Dataset: pokemon (GitHub, Duc0509Ngo/Pokemon-classfication). Classes: abra, alakazam, arbok, arcanine, beedrill, bellsprout, blastoise, bulbasaur, butterfree, caterpie, charizard, charmander, charmeleon, clefable, clefairy, cloyster, dewgong, diglett, dodrio, doduo, dugtrio, ekans, farfetchd, fearow, gastly, geodude, gloom, golbat, goldduck, golem, graveler, grimer, growlithe, haunter, ivysaur, jigglypuff, kadabra, kakuna, machamp, machoke, machop, magnemite, magneton, mankey, meowth, metapod, muk, nidoking purple, nidoqueen blue, nidoran blue, nidoran purple, nidorina blue, nidorino purple, ninetales, oddish, paras, parasect, persian, pidgeot, pidgeotto, pidgey, pikachu, poliwag, poliwhirl, poliwrath, ponyta, primeape, psyduck, raichu, rapidash, raticate, rattata, sandshrew, seel, shellder, slowbro, slowpoke, spearow, squirtle, tentacool, tentacruel, venomoth, venonat, venusaur, victreebel, vileplume, vulpix, wartortle, weedle, weepinbell, wigglytuff, zubat.

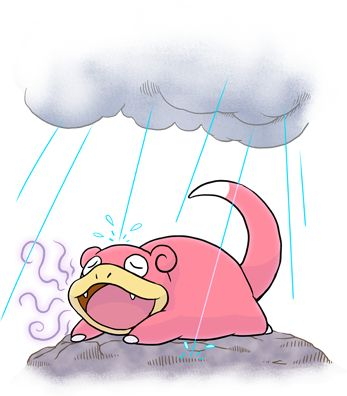
Label: slowpoke

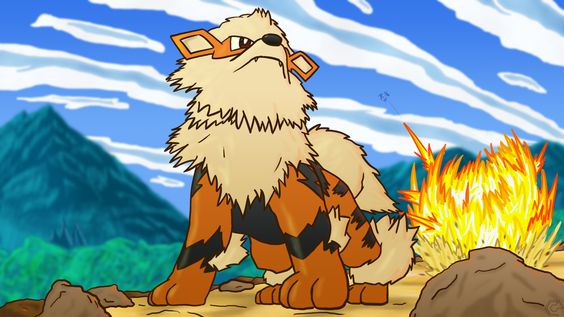
Label: arcanine

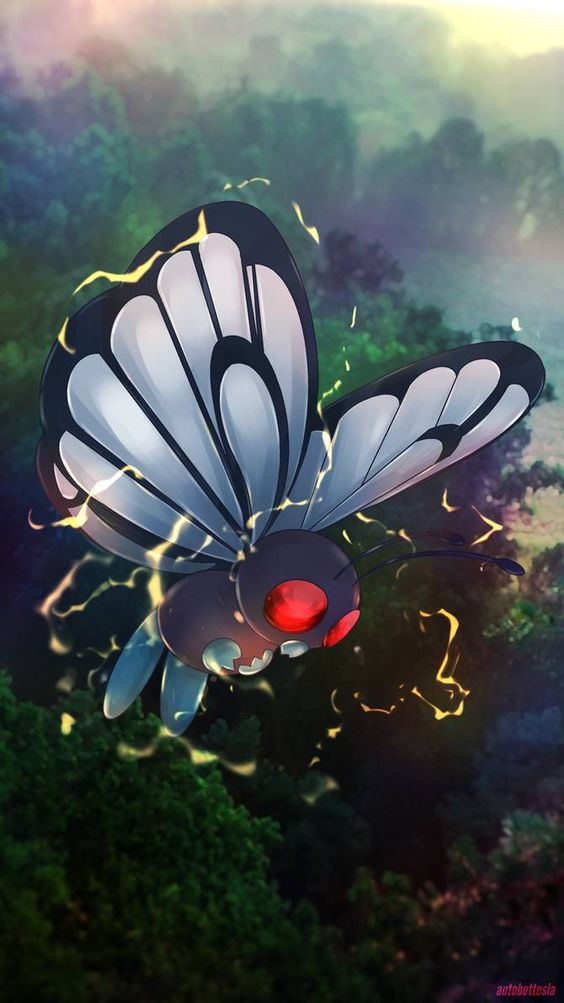
Label: butterfree

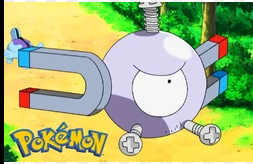
Label: magnemite

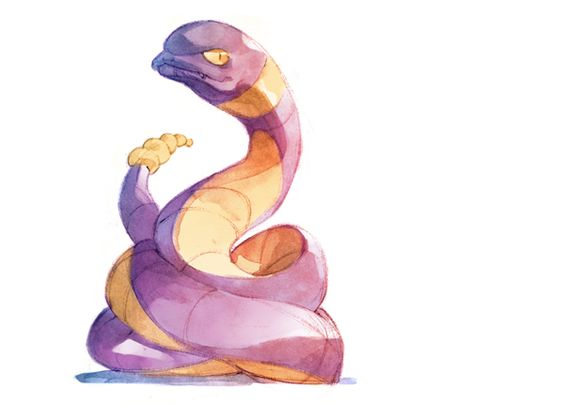
Label: ekans

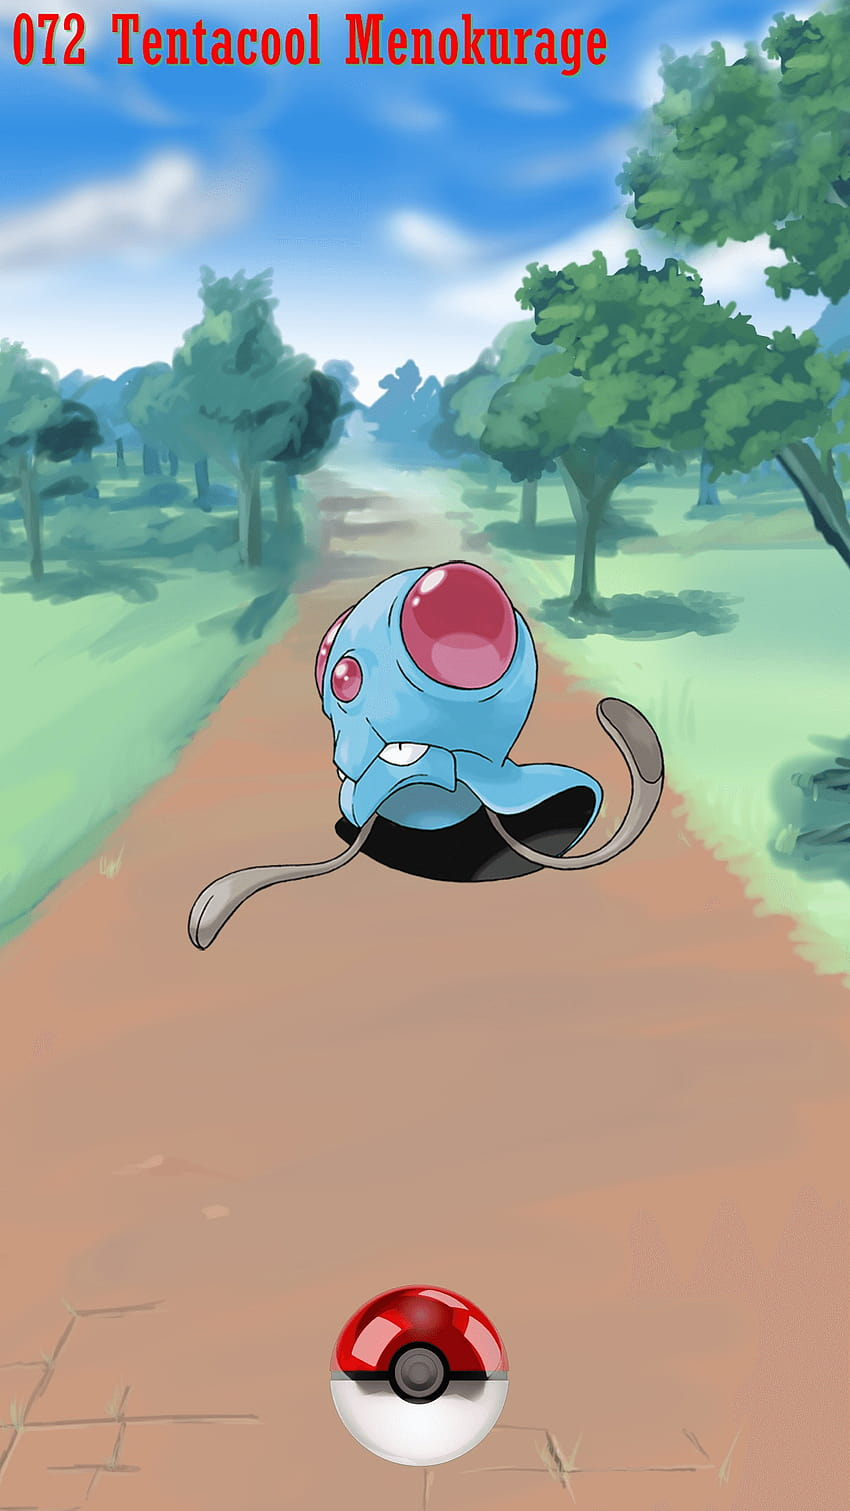
Label: tentacool
